Photos from the image-classification dataset "processed" in the GitHub repository kuttire42/Insight_Project. Its 5 classes are: craftsman style house, modern style house, ranch style house, tudor style house, victorian style house.

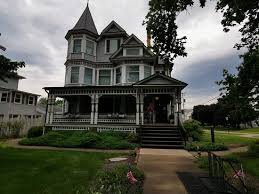
Label: victorian style house

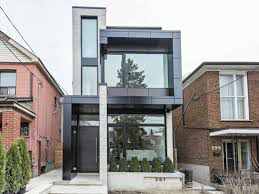
Label: modern style house

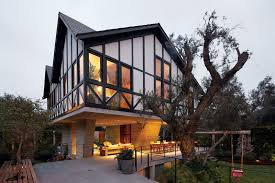
Label: tudor style house

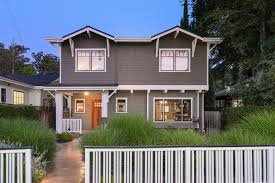
Label: craftsman style house

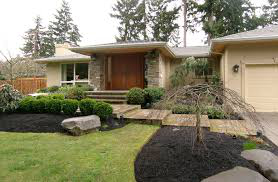
Label: ranch style house

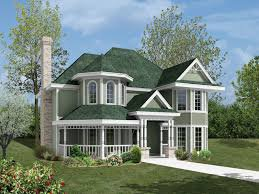
Label: victorian style house
